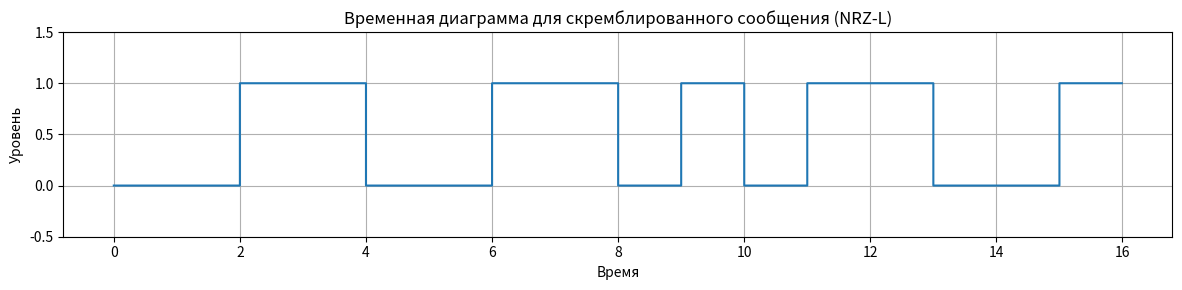

Generate this figure with matplotlib:
import matplotlib.pyplot as plt
import numpy as np

# Скремблированное сообщение (первые 32 бита)
scrambled_bits = [
    0,0,1,1,0,0,1,1, # Первые 8 бит
    0,1,0,1,1,0,0,1, # Следующие 8 бит
    # Продолжить для остальных битов
]

# Общие параметры для графика
bit_duration = 1
samples_per_bit = 100
time = np.arange(0, len(scrambled_bits) * bit_duration, bit_duration / samples_per_bit)

def nrzl_encode(bits):
    signal = []
    for bit in bits:
        level = bit
        signal.extend([level]*samples_per_bit)
    return signal

# Построение графика
signal_nrzl = nrzl_encode(scrambled_bits)
plt.figure(figsize=(12, 3))
plt.step(time, signal_nrzl, where='post')
plt.title('Временная диаграмма для скремблированного сообщения (NRZ-L)')
plt.ylabel('Уровень')
plt.xlabel('Время')
plt.ylim(-0.5, 1.5)
plt.grid(True)
plt.tight_layout()
plt.savefig('scrambled_diagram.png', dpi=300)
plt.show()